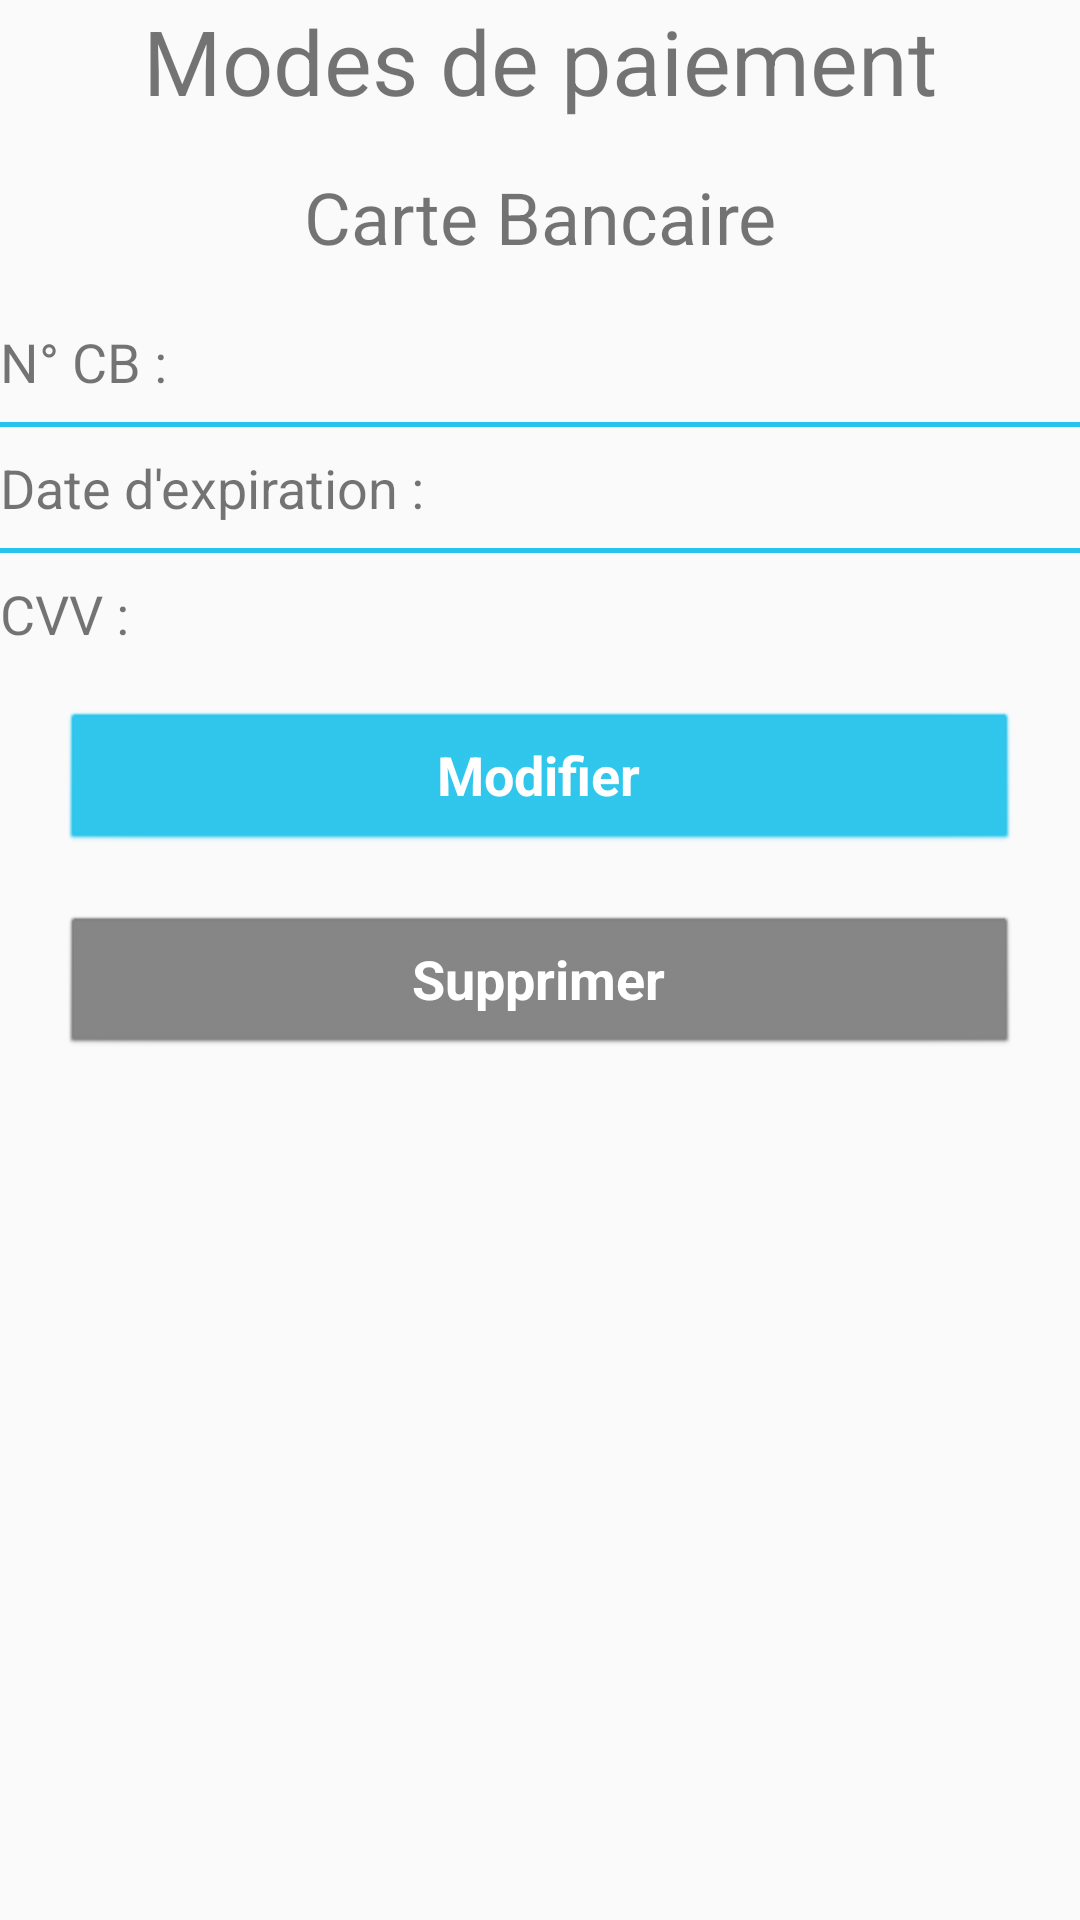

Layout XML and referenced resources for this Android screen:
<!-- AndroidManifest.xml: application theme AppTheme -->
<!-- res/layout/activity_modes_de_paiement.xml -->
<?xml version="1.0" encoding="utf-8"?>
<LinearLayout xmlns:android="http://schemas.android.com/apk/res/android"
    xmlns:tools="http://schemas.android.com/tools"
    android:layout_width="match_parent"
    android:layout_height="wrap_content"
    android:orientation="vertical"
    tools:context=".ModesDePaiementActivity"
    android:layout_marginStart="@dimen/activity_horizontal_margin"
    android:layout_marginEnd="@dimen/activity_horizontal_margin"
    android:layout_gravity="center">

    <TextView
        android:id="@+id/tv_modes_de_paiement"
        android:layout_width="match_parent"
        android:layout_height="40dp"
        android:layout_marginBottom="@dimen/activity_vertical_margin"
        android:gravity="center"
        android:text="@string/modes_de_paiement"
        android:textSize="30sp" />

    <TextView
        android:id="@+id/tv_titre_cb"
        android:layout_width="match_parent"
        android:layout_height="wrap_content"
        android:layout_marginBottom="20dp"
        android:text="Carte Bancaire"
        android:textAlignment="center"
        android:textSize="24sp" />

    <LinearLayout
            android:id="@+id/ll_cb"
            android:layout_width="match_parent"
            android:layout_height="wrap_content"
            android:orientation="vertical"
            android:divider="@drawable/divider_profil"
            android:showDividers="middle">

        <LinearLayout
                android:layout_width="match_parent"
                android:layout_height="wrap_content"
                android:orientation="horizontal">

                <TextView
                    android:id="@+id/tv_titre_numeroCB"
                    android:layout_width="0dp"
                    android:layout_height="wrap_content"
                    android:layout_weight="1"
                    android:textSize="@dimen/texte_profil"
                    android:text="@string/numeroCB" />

                <HorizontalScrollView android:layout_width="0dp"
                    android:layout_height="wrap_content"
                    android:layout_weight="1">

                    <TextView
                        android:id="@+id/tv_numeroCB"
                        android:layout_width="wrap_content"
                        android:layout_height="wrap_content"
                        android:singleLine="true"
                        android:textSize="@dimen/texte_profil" />
                </HorizontalScrollView>

            </LinearLayout>

            <LinearLayout
                android:layout_width="match_parent"
                android:layout_height="wrap_content"
                android:orientation="horizontal">

                <TextView
                    android:id="@+id/tv_titre_dateExpiration"
                    android:layout_width="0dp"
                    android:layout_height="wrap_content"
                    android:layout_weight="1"
                    android:text="@string/dateExpiration"
                    android:textSize="@dimen/texte_profil" />

                <TextView
                    android:id="@+id/tv_dateExpiration"
                    android:layout_width="0dp"
                    android:layout_height="wrap_content"
                    android:layout_weight="1"
                    android:singleLine="true"
                    android:textSize="@dimen/texte_profil" />

            </LinearLayout>

            <LinearLayout
                android:layout_width="match_parent"
                android:layout_height="wrap_content"
                android:orientation="horizontal">

                <TextView
                    android:id="@+id/tv_titre_CVV"
                    android:layout_width="0dp"
                    android:layout_height="wrap_content"
                    android:layout_weight="1"
                    android:textSize="@dimen/texte_profil"
                    android:text="@string/cvv" />

                <TextView
                    android:id="@+id/tv_cvv"
                    android:layout_width="0dp"
                    android:layout_height="wrap_content"
                    android:layout_weight="1"
                    android:textSize="@dimen/texte_profil" />
            </LinearLayout>

        </LinearLayout>

    <TextView
        android:id="@+id/tv_ajout"
        android:layout_width="match_parent"
        android:layout_height="wrap_content"
        android:layout_marginStart="50dp"
        android:layout_marginEnd="50dp"
        android:text="Aucun mode de paiement n'est renseigné"
        android:textAlignment="center"
        android:textSize="@dimen/texte_profil"
        android:visibility="gone"/>

    <Button

        android:id="@+id/button_ajouter_cb"
        android:layout_width="match_parent"
        android:layout_height="wrap_content"
        android:layout_gravity="center_horizontal"
        android:layout_margin="20dp"
        android:text="Ajouter"
        android:visibility="gone"/>

    <Button

        android:id="@+id/button_modifier_cb"
        android:layout_width="match_parent"
        android:layout_height="wrap_content"
        android:layout_gravity="center_horizontal"
        android:layout_margin="20dp"
        android:text="@string/modifier" />

    <Button

        android:id="@+id/button_supprimer_cb"
        android:layout_width="match_parent"
        android:layout_height="wrap_content"
        android:layout_gravity="center_horizontal"
        android:backgroundTint="@android:color/tab_indicator_text"
        android:layout_marginStart="20dp"
        android:layout_marginEnd="20dp"
        android:text="Supprimer" />

</LinearLayout>
<!-- resources referenced by this layout -->
<resources>
  <dimen name="activity_horizontal_margin">16dp</dimen>
  <dimen name="activity_vertical_margin">16dp</dimen>
  <dimen name="texte_profil">18sp</dimen>
  <!-- drawable divider_profil (drawable) -->
  <?xml version="1.0" encoding="utf-8"?>
  <inset xmlns:android="http://schemas.android.com/apk/res/android"
      android:insetTop="8dp"
      android:insetBottom="8dp" >
  
  <shape xmlns:android="http://schemas.android.com/apk/res/android" >
      <size android:height="1.5dp"/>
      <solid android:color="@color/colorPrimary"/>
      <padding android:bottom="10dp"/>
      <padding android:top="10dp"/>
  </shape>
  </inset>
  <string name="cvv">CVV :</string>
  <string name="dateExpiration">Date d\'expiration :</string>
  <string name="modes_de_paiement">Modes de paiement</string>
  <string name="modifier">Modifier</string>
  <string name="numeroCB">N° CB :</string>
  <style name="AppTheme" parent="Theme.AppCompat.Light.DarkActionBar">
          
          <item name="colorPrimary">@color/colorPrimary</item>
          <item name="colorPrimaryDark">@color/colorPrimaryDark</item>
          <item name="colorAccent">@color/colorAccent</item>
          <item name="actionBarStyle">@style/AppTheme.ActionBarStyle</item>
          <item name="android:buttonStyle">@style/Button</item>
          <item name="alertDialogTheme">@style/AlertDialogTheme</item>
      </style>
  <color name="colorPrimary">#26C4EC</color>
  <color name="colorPrimaryDark">#1b8aa7</color>
  <color name="colorAccent">#1b8aa7</color>
  <style name="AppTheme.ActionBarStyle" parent="@style/Widget.AppCompat.ActionBar">
          <item name="titleTextStyle">@style/MyTheme.ActionBar.TitleTextStyle</item>
          <item name="background">@color/colorPrimary</item>
  
      </style>
  <style name="Button" parent="@android:style/Widget.Button">
          <item name="android:textColor">@android:color/white</item>
          <item name="android:backgroundTint">@color/colorPrimary</item>
          <item name="android:textStyle">bold</item>
          <item name="android:textAllCaps">false</item>
          <item name="android:textSize">18sp</item>
          <item name="android:gravity">center</item>
      </style>
  <style name="AlertDialogTheme" parent="Theme.AppCompat.Light.Dialog.Alert">
          <item name="buttonBarButtonStyle">@style/DialogButton</item>
      </style>
  <style name="MyTheme.ActionBar.TitleTextStyle" parent="@style/TextAppearance.AppCompat.Widget.ActionBar.Title">
          <item name="android:layout_gravity">center</item>
          <item name="android:gravity">center</item>
      </style>
  <style name="DialogButton" parent="@android:style/Widget.Button">
          <item name="android:textColor">@android:color/white</item>
          <item name="android:backgroundTint">@color/colorPrimary</item>
          <item name="android:textStyle">bold</item>
          <item name="android:textAllCaps">false</item>
          <item name="android:textSize">18sp</item>
          <item name="android:gravity">center</item>
      </style>
</resources>
